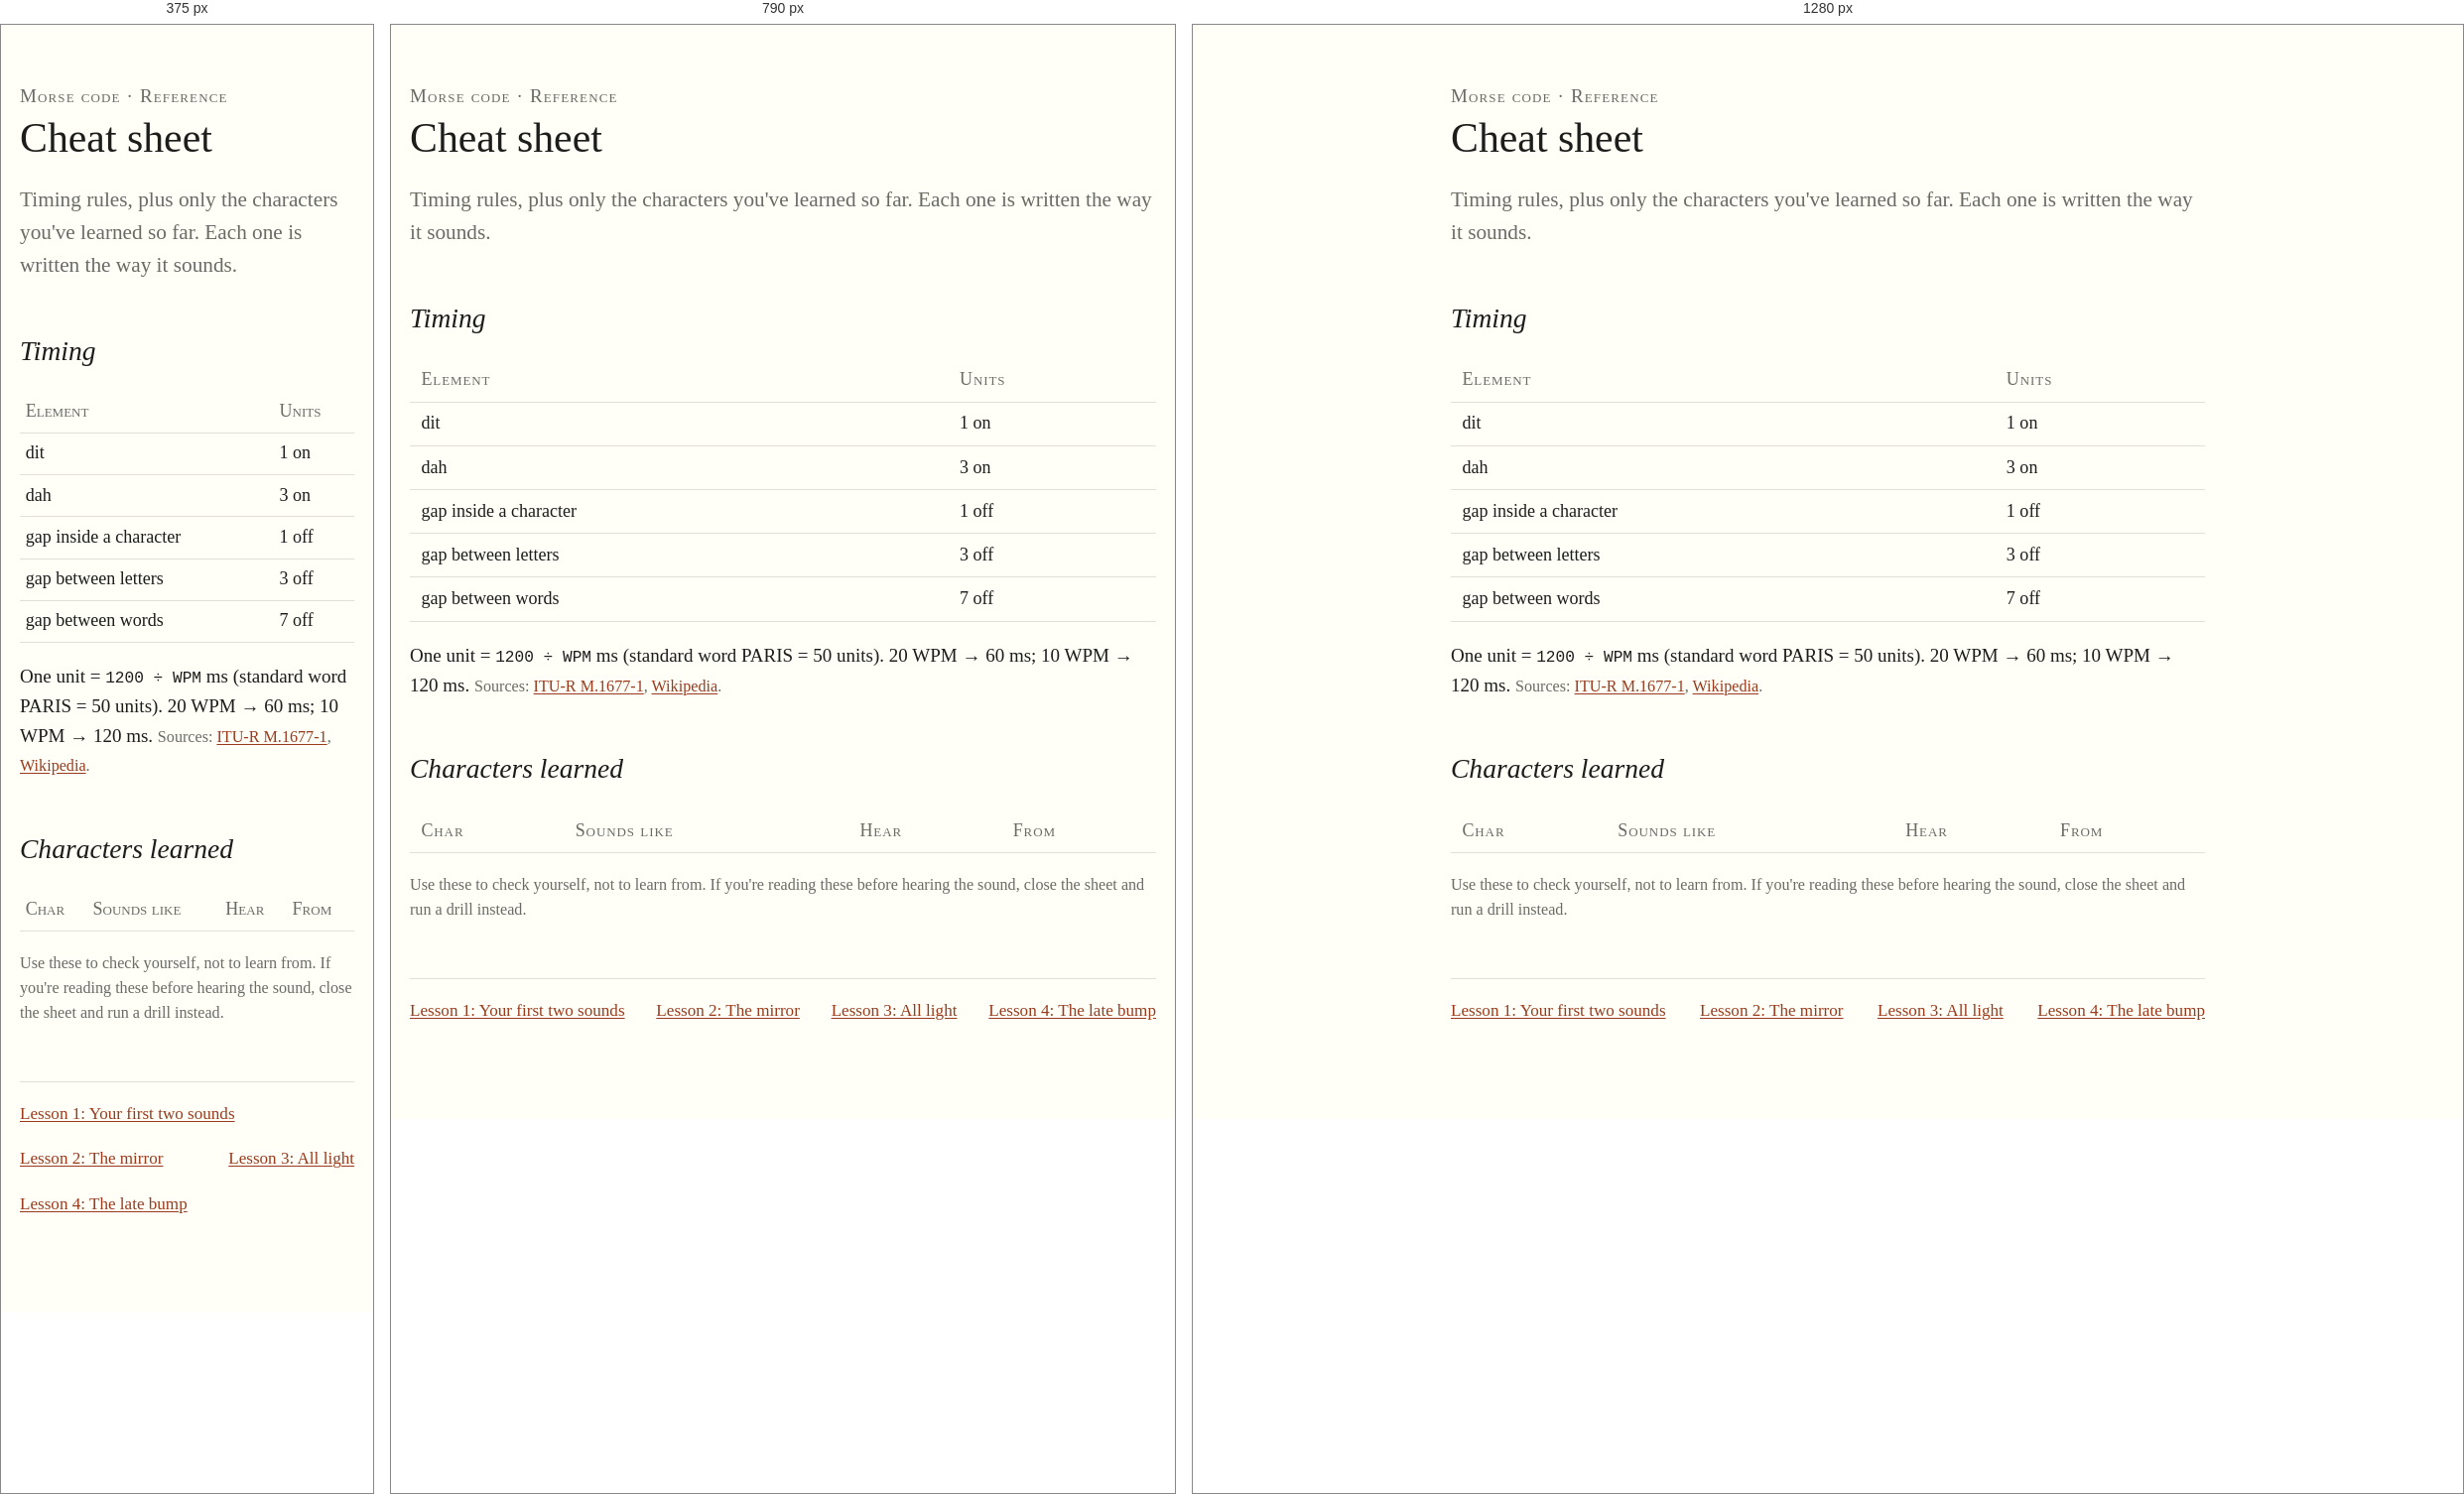
Rendered at 375 px, 790 px and 1280 px, left to right.

<!-- file: cheat-sheet.html -->
<!doctype html>
<html lang="en">
<head>
<meta charset="utf-8">
<meta name="viewport" content="width=device-width, initial-scale=1">
<title>Morse Cheat Sheet</title>
<link rel="stylesheet" href="../assets/style.css">
<script src="../assets/morse.js"></script>
</head>
<body>
<main>
<p class="kicker">Morse code · Reference</p>
<h1>Cheat sheet</h1>
<p class="lede">Timing rules, plus only the characters you've learned so far. Each one is written the way it sounds.</p>

<h2 id="timing">Timing</h2>
<table>
  <tr><th>Element</th><th>Units</th></tr>
  <tr><td>dit</td><td>1 on</td></tr>
  <tr><td>dah</td><td>3 on</td></tr>
  <tr><td>gap inside a character</td><td>1 off</td></tr>
  <tr><td>gap between letters</td><td>3 off</td></tr>
  <tr><td>gap between words</td><td>7 off</td></tr>
</table>
<p>One unit = <code>1200 ÷ WPM</code> ms (standard word PARIS = 50 units). 20 WPM → 60 ms; 10 WPM → 120 ms.
<span class="small muted">Sources: <a href="https://www.itu.int/rec/R-REC-M.1677-1-200910-I/">ITU-R M.1677-1</a>, <a href="https://en.wikipedia.org/wiki/Morse_code#Speed_in_words_per_minute">Wikipedia</a>.</span></p>

<h2 id="characters">Characters learned</h2>
<table id="learned">
  <tr><th>Char</th><th>Sounds like</th><th class="no-print">Hear</th><th>From</th></tr>
</table>
<p class="small muted no-print">Use these to check yourself, not to learn from. If you're reading these before hearing the sound, close the sheet and run a drill instead.</p>

<nav class="lesson-nav">
  <a href="../lessons/0001-first-two-sounds.html">Lesson 1: Your first two sounds</a>
  <a href="../lessons/0002-the-mirror.html">Lesson 2: The mirror</a>
  <a href="../lessons/0003-all-light.html">Lesson 3: All light</a>
  <a href="../lessons/0004-the-late-bump.html">Lesson 4: The late bump</a>
</nav>
</main>
<script>
  /* Add a row here each time a lesson introduces characters. */
  const LEARNED = [
    { ch: "K", lesson: "0001-first-two-sounds", n: 1 },
    { ch: "M", lesson: "0001-first-two-sounds", n: 1 },
    { ch: "R", lesson: "0002-the-mirror", n: 2 },
    { ch: "S", lesson: "0003-all-light", n: 3 },
    { ch: "U", lesson: "0004-the-late-bump", n: 4 },
  ];
  const t = document.getElementById("learned");
  LEARNED.forEach(({ ch, lesson, n }) => {
    const tr = document.createElement("tr");
    tr.innerHTML = `<td style="font-size:1.4rem">${ch}</td><td class="say" style="white-space:nowrap">${Morse.say(ch)}</td>
      <td class="no-print"><button class="play" data-play="${ch}">play</button></td>
      <td><a href="../lessons/${lesson}.html">Lesson ${n}</a></td>`;
    t.appendChild(tr);
  });
</script>
</body>
</html>


/* @media block from style.css */
@media (min-width: 1100px) {
  .note { float: right; clear: right; width: 15rem; margin-right: -18rem; margin-top: .2rem; border: 0; padding: 0; }
}

/* @media block from style.css */
@media (max-width: 480px) { th, td { padding: .35rem .3rem; } th { letter-spacing: 0; } }